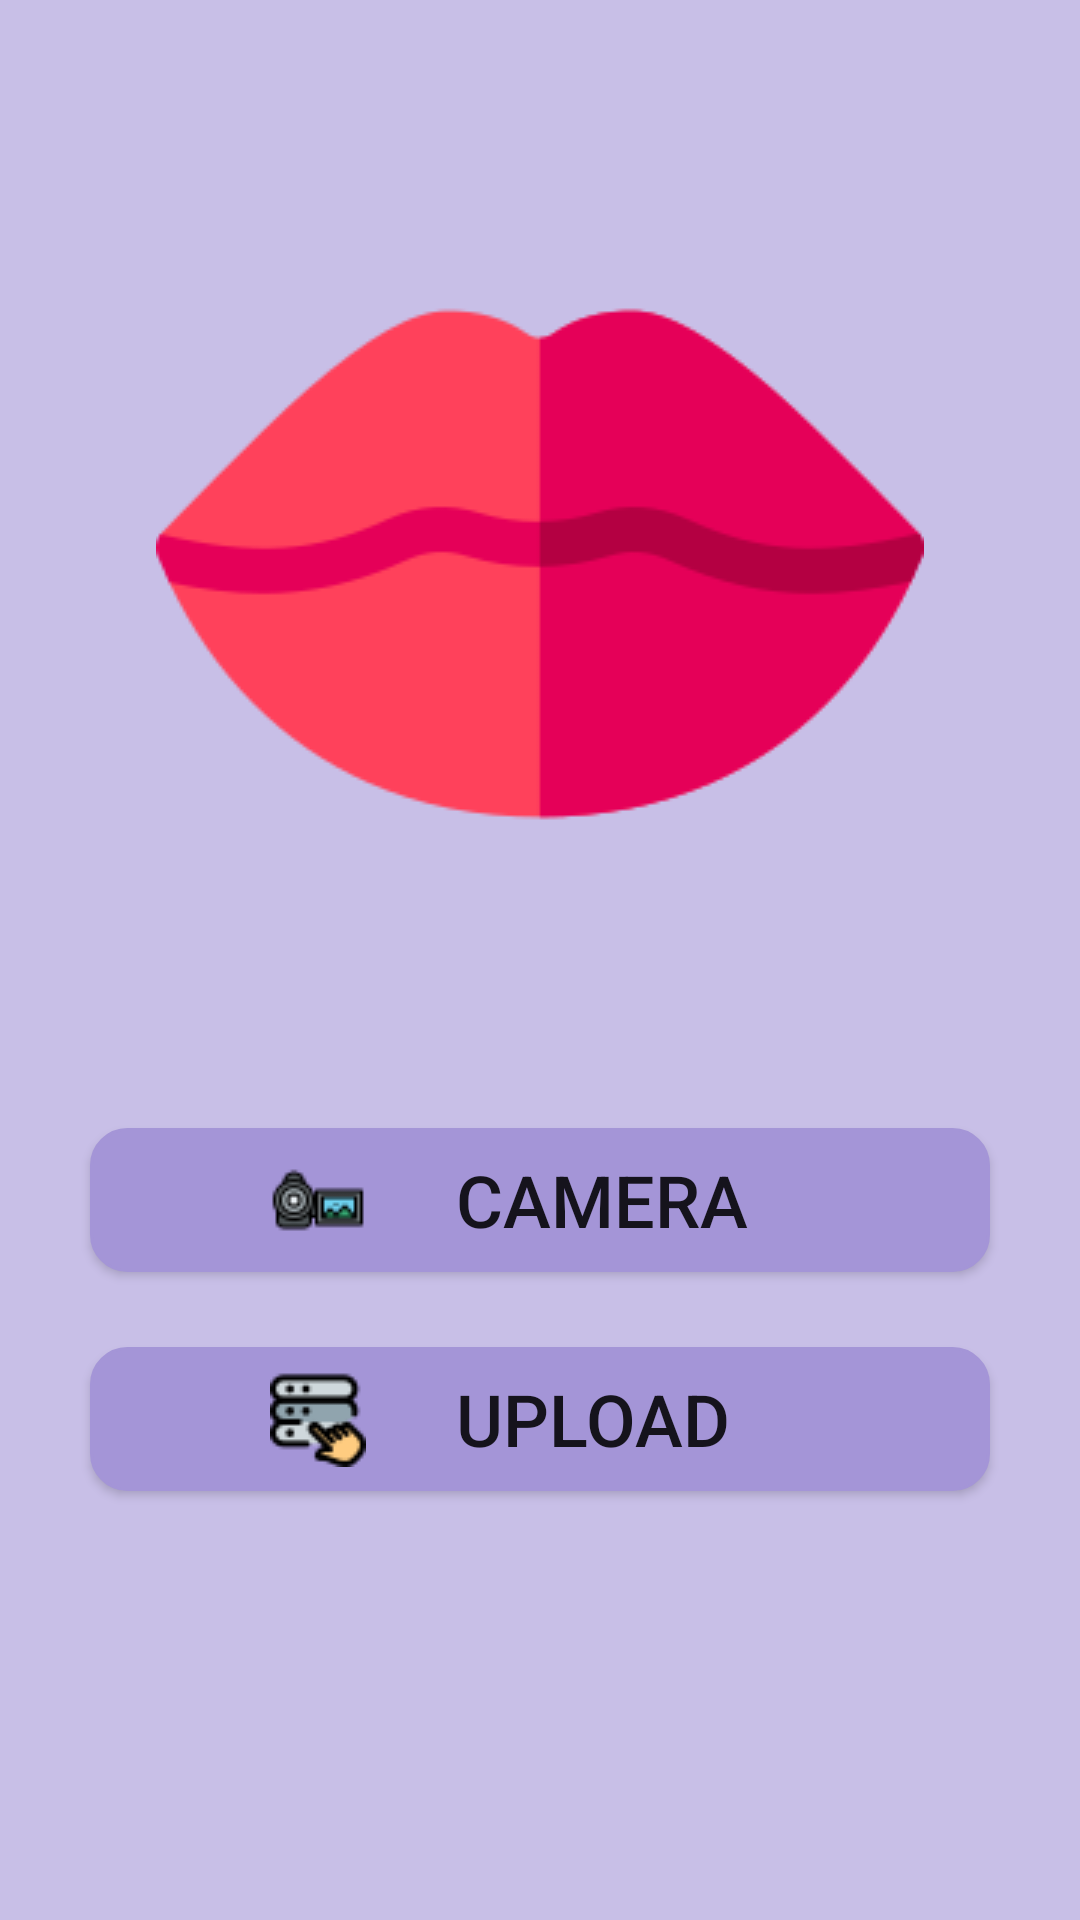

Write the Android layout XML for this screen, with the resource values it uses.
<!-- AndroidManifest.xml: activity theme NoTitleTheme -->
<!-- res/layout/activity_main.xml -->
<?xml version="1.0" encoding="utf-8"?>

<LinearLayout xmlns:android="http://schemas.android.com/apk/res/android"
    xmlns:tools="http://schemas.android.com/tools"
    android:layout_width="match_parent"
    android:layout_height="match_parent"
    android:orientation="vertical"
    tools:context=".MainActivity"
    android:gravity="center_horizontal"
    android:background="#C8BFE7">

    <ImageView
        android:layout_marginBottom="60dp"
        android:layout_marginTop="60dp"
        android:layout_width="wrap_content"
        android:layout_height="wrap_content"
        android:src="@drawable/lips"
        android:layout_gravity="center"/>


    <Button
        android:id="@+id/record"
        android:layout_marginBottom="25dp"
        android:layout_width="300dp"
        android:layout_height="wrap_content"
        android:drawableLeft="@drawable/electronics"
        android:drawablePadding="30dp"
        android:gravity="left|center_vertical"
        android:paddingLeft="60dp"
        android:background="@xml/button"
        android:text="Camera"
        android:textSize="24dp"/>

    <Button
        android:id="@+id/recognition"
        android:layout_marginBottom="25dp"
        android:layout_width="300dp"
        android:layout_height="wrap_content"
        android:drawableLeft="@drawable/select"
        android:drawablePadding="30dp"
        android:gravity="left|center_vertical"
        android:paddingLeft="60dp"
        android:background="@xml/button"
        android:text="Upload"
        android:textSize="24dp"/>


</LinearLayout>
<!-- resources referenced by this layout -->
<resources>
  <!-- drawable electronics: png bitmap (drawable, 1297 bytes) -->
  <!-- drawable lips: png bitmap (drawable, 7468 bytes) -->
  <!-- drawable select: png bitmap (drawable, 1530 bytes) -->
  <style name="NoTitleTheme" parent="Theme.AppCompat.Light.DarkActionBar">
          <item name="windowNoTitle">true</item>
          <item name="windowActionBar">false</item>
      </style>
</resources>
